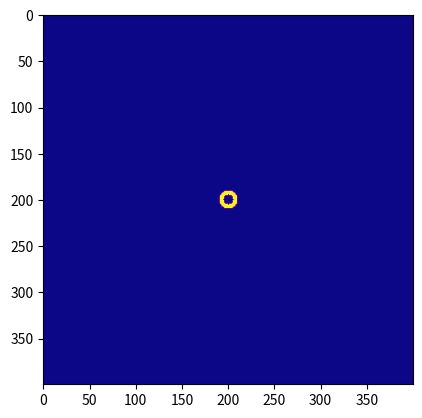
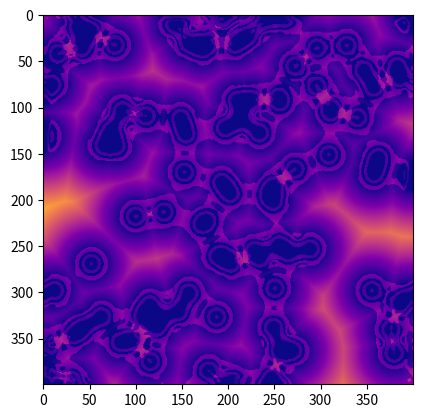

Reproduce these figures in Python, in order.
import numpy as np
import matplotlib.pyplot as plt
from matplotlib.animation import FuncAnimation
import scipy
from scipy.spatial import distance


N=400


size = 64;  mid = size // 2;  scale = 1;  cx, cy = 20, 20; R = 10
C = np.asarray([[0,0,0,0,0,0,0.1,0.14,0.1,0,0,0.03,0.03,0,0,0.3,0,0,0,0], [0,0,0,0,0,0.08,0.24,0.3,0.3,0.18,0.14,0.15,0.16,0.15,0.09,0.2,0,0,0,0], [0,0,0,0,0,0.15,0.34,0.44,0.46,0.38,0.18,0.14,0.11,0.13,0.19,0.18,0.45,0,0,0], [0,0,0,0,0.06,0.13,0.39,0.5,0.5,0.37,0.06,0,0,0,0.02,0.16,0.68,0,0,0], [0,0,0,0.11,0.17,0.17,0.33,0.4,0.38,0.28,0.14,0,0,0,0,0,0.18,0.42,0,0], [0,0,0.09,0.18,0.13,0.06,0.08,0.26,0.32,0.32,0.27,0,0,0,0,0,0,0.82,0,0], [0.27,0,0.16,0.12,0,0,0,0.25,0.38,0.44,0.45,0.34,0,0,0,0,0,0.22,0.17,0], [0,0.07,0.2,0.02,0,0,0,0.31,0.48,0.57,0.6,0.57,0,0,0,0,0,0,0.49,0], [0,0.59,0.19,0,0,0,0,0.2,0.57,0.69,0.76,0.76,0.49,0,0,0,0,0,0.36,0], [0,0.58,0.19,0,0,0,0,0,0.67,0.83,0.9,0.92,0.87,0.12,0,0,0,0,0.22,0.07], [0,0,0.46,0,0,0,0,0,0.7,0.93,1,1,1,0.61,0,0,0,0,0.18,0.11], [0,0,0.82,0,0,0,0,0,0.47,1,1,0.98,1,0.96,0.27,0,0,0,0.19,0.1], [0,0,0.46,0,0,0,0,0,0.25,1,1,0.84,0.92,0.97,0.54,0.14,0.04,0.1,0.21,0.05], [0,0,0,0.4,0,0,0,0,0.09,0.8,1,0.82,0.8,0.85,0.63,0.31,0.18,0.19,0.2,0.01], [0,0,0,0.36,0.1,0,0,0,0.05,0.54,0.86,0.79,0.74,0.72,0.6,0.39,0.28,0.24,0.13,0], [0,0,0,0.01,0.3,0.07,0,0,0.08,0.36,0.64,0.7,0.64,0.6,0.51,0.39,0.29,0.19,0.04,0], [0,0,0,0,0.1,0.24,0.14,0.1,0.15,0.29,0.45,0.53,0.52,0.46,0.4,0.31,0.21,0.08,0,0], [0,0,0,0,0,0.08,0.21,0.21,0.22,0.29,0.36,0.39,0.37,0.33,0.26,0.18,0.09,0,0,0], [0,0,0,0,0,0,0.03,0.13,0.19,0.22,0.24,0.24,0.23,0.18,0.13,0.05,0,0,0,0], [0,0,0,0,0,0,0,0,0.02,0.06,0.08,0.09,0.07,0.05,0.01,0,0,0,0,0]])
C = scipy.ndimage.zoom(C, scale, order=0);  R *= scale


class Automaton():
    def __init__(self):
        self.size = N
        self.grid = np.zeros((self.size, self.size))
        self.last_grid = np.zeros((self.size, self.size))
        self.dt = 0.1
        self.bell = lambda x, m, s: np.exp(-((x-m)/s)**2 / 2)
        self.grid = self.generate_voronoi_noise(10)
        #self.grid = np.random.rand(self.size, self.size)
        self.kernel = self.calculateKernel(N, 10)

    def generate_voronoi_noise(self, num_points):
        size = self.size
        num_points = 100
        x, y = np.indices((size, size))
        grid = np.stack((x, y), axis=-1)
        points = np.random.rand(num_points, 2) * size  # Random points scaled to grid size
        distances = np.array([distance.cdist(grid.reshape(-1, 2), [p]) for p in points])
        min_distances = np.min(distances, axis=0).reshape(size, size)
        normalized_distances = (min_distances - min_distances.min()) / (min_distances.max() - min_distances.min())

        return normalized_distances


    def calculateKernel(self, size, radius, mu=0.5, sigma=0.15):
        y, x = np.ogrid[-size//2:size//2, -size//2:size//2]
        distance = np.sqrt(x**2 + y**2) / radius
        bell = np.exp(-((distance - mu) ** 2) / (2 * sigma ** 2))
        #kernel = ((distance < 1) * bell)
        kernel = (np.floor(distance)+1) * (distance<1) * (distance>0.5)
        kernel /= np.sum(kernel)
        fig, ax = plt.subplots()
        kn = ax.imshow(kernel, cmap='plasma')

        self.fK = np.fft.fft2(np.fft.fftshift(kernel / np.sum(kernel)))


        return kernel

    def growth(self, U):
        current = np.sum(U)
        total = U.size
        #return 2* np.exp(-1*(U**2)) - 1
        return (0 + ((U>=0.12)&(U<=0.15)) - ((U<0.12)|(U>0.15)))
        #return self.bell(U, 0.5, 0.15)*2-1
        #- 2*(current/total

    def updateCell(self, X):
        #U = scipy.signal.convolve2d(X, self.kernel, mode='same', boundary='wrap')
        U = np.real(np.fft.ifft2(self.fK * np.fft.fft2(X)))
        X = np.clip(X + self.dt * self.growth(U), 0, 1)
        return X

    def animate(self, i):
        self.last_grid = self.grid
        self.grid = self.updateCell(self.grid)
        im.set_array(self.grid)  # Update the image data
        return [im]


# Initial setup
conway = Automaton()
array = conway.grid

# Plot setup
fig, ax = plt.subplots()
im = ax.imshow(array, cmap='plasma')  # Display array using binary color map

# Create animation
ani = FuncAnimation(fig, conway.animate, frames=200, interval=1, blit=True)

plt.show()